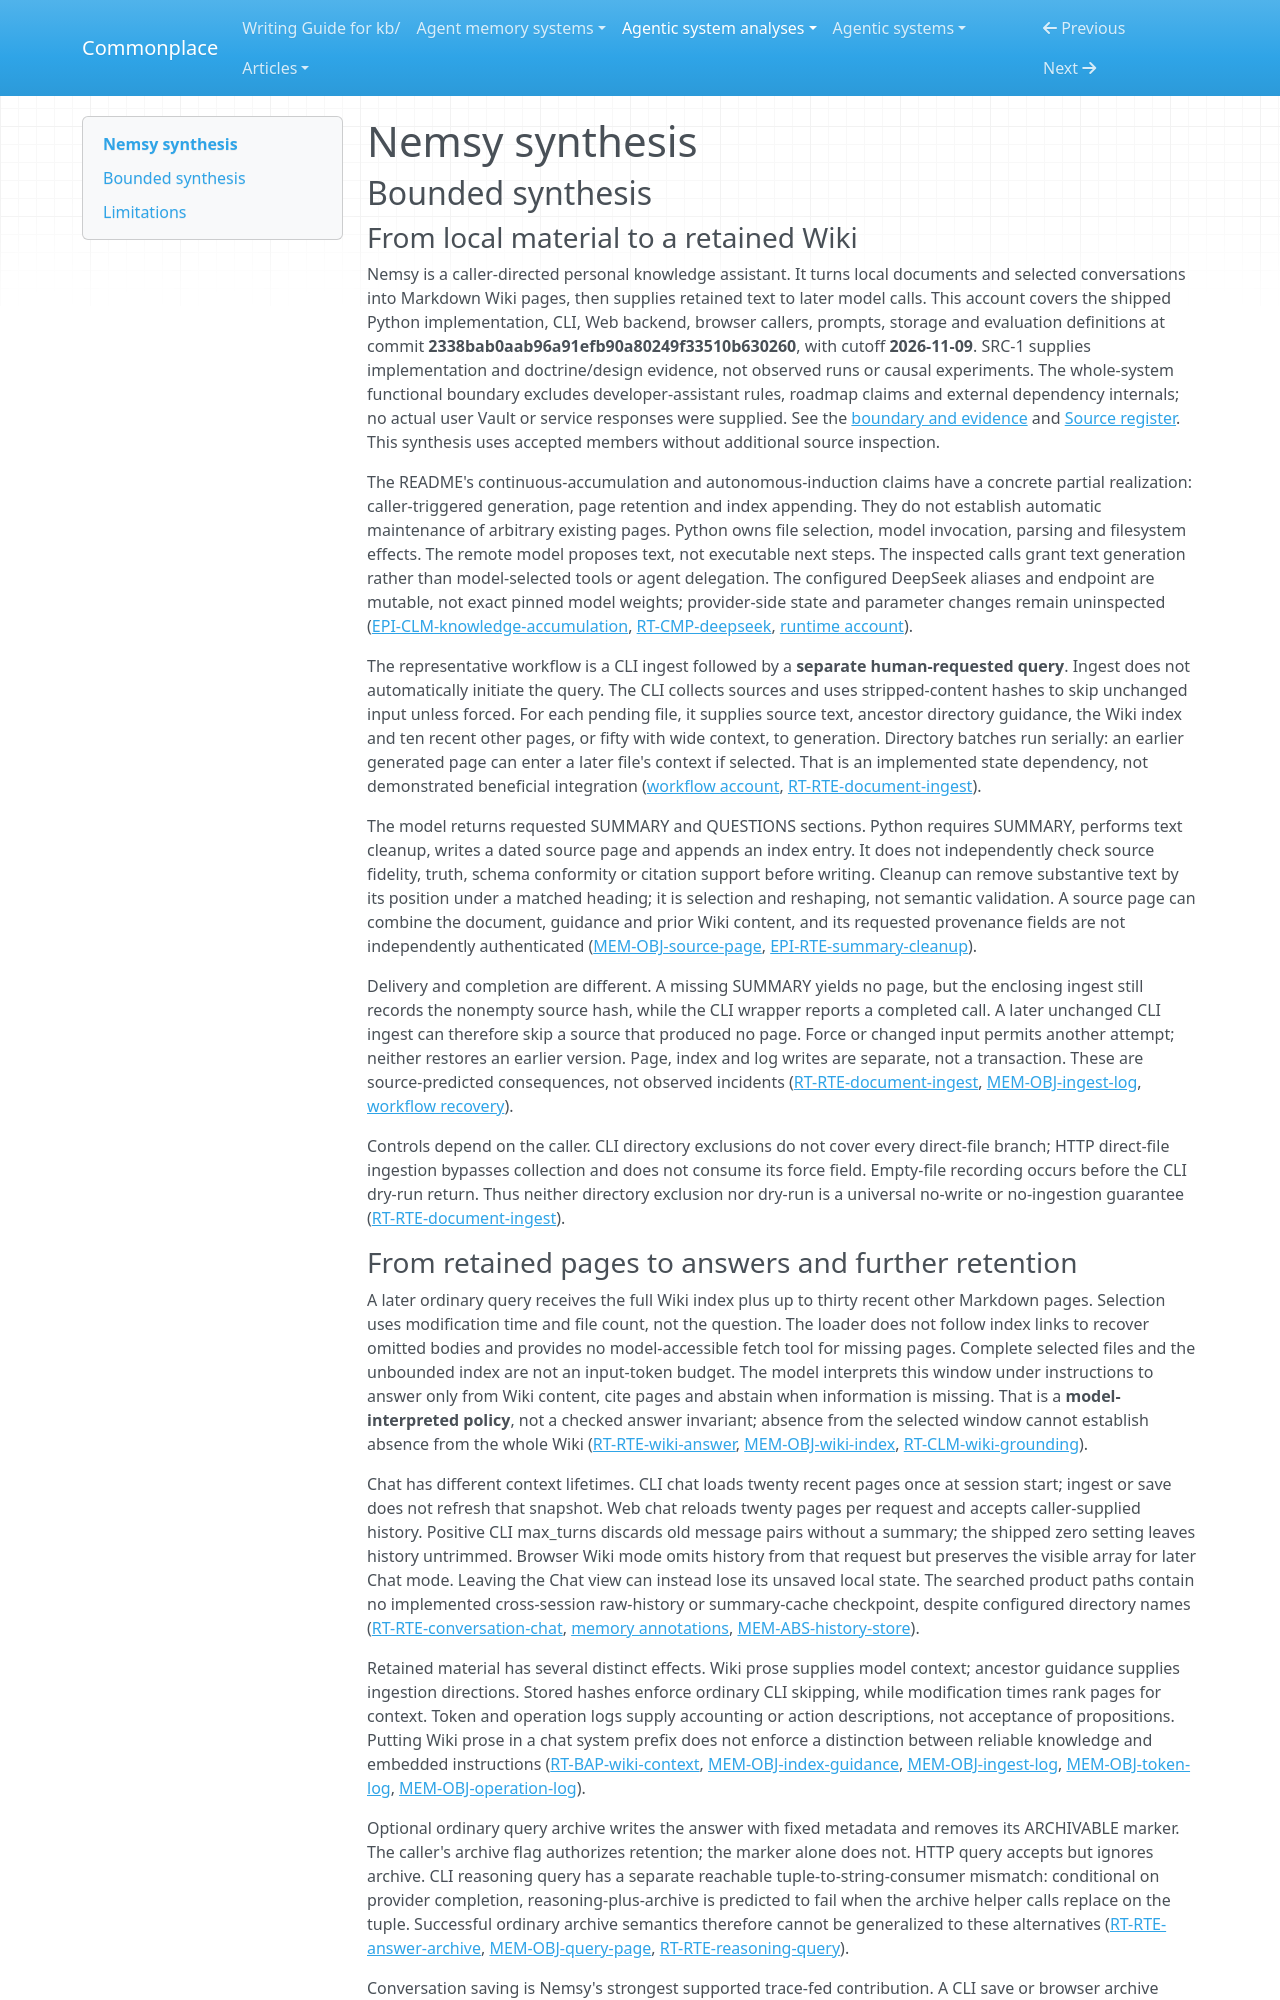

repository: zby/commonplace · page: agentic-system-analyses/retained/arrrr110--nemsy/synthesis/index.html · generator: mkdocs

---
type: agentic-system-analyses/types/agentic-system-synthesis.md
description: "Nemsy turns documents and selected conversations into Markdown for recency-window reuse; admission is syntactic and grounding remains a model policy."
run-id: AAS-2026-11-09-nemsy-2a6b7963bf65-01
reviewed-boundary: "2338bab0aab96a91efb90a80249f33510b630260"
---

# Nemsy synthesis

## Bounded synthesis

### From local material to a retained Wiki

Nemsy is a caller-directed personal knowledge assistant. It turns local documents and selected conversations into Markdown Wiki pages, then supplies retained text to later model calls. This account covers the shipped Python implementation, CLI, Web backend, browser callers, prompts, storage and evaluation definitions at commit **2338bab0aab96a91efb90a80249f33510b630260**, with cutoff **2026-11-09**. SRC-1 supplies implementation and doctrine/design evidence, not observed runs or causal experiments. The whole-system functional boundary excludes developer-assistant rules, roadmap claims and external dependency internals; no actual user Vault or service responses were supplied. See the [boundary and evidence](boundary.md#boundary-and-evidence) and [Source register](boundary.md#source-register). This synthesis uses accepted members without additional source inspection.

The README's continuous-accumulation and autonomous-induction claims have a concrete partial realization: caller-triggered generation, page retention and index appending. They do not establish automatic maintenance of arbitrary existing pages. Python owns file selection, model invocation, parsing and filesystem effects. The remote model proposes text, not executable next steps. The inspected calls grant text generation rather than model-selected tools or agent delegation. The configured DeepSeek aliases and endpoint are mutable, not exact pinned model weights; provider-side state and parameter changes remain uninspected ([EPI-CLM-knowledge-accumulation](epistemic.md#epi-clm-knowledge-accumulation), [RT-CMP-deepseek](runtime.md#rt-cmp-deepseek), [runtime account](runtime.md#runtime-account)).

The representative workflow is a CLI ingest followed by a **separate human-requested query**. Ingest does not automatically initiate the query. The CLI collects sources and uses stripped-content hashes to skip unchanged input unless forced. For each pending file, it supplies source text, ancestor directory guidance, the Wiki index and ten recent other pages, or fifty with wide context, to generation. Directory batches run serially: an earlier generated page can enter a later file's context if selected. That is an implemented state dependency, not demonstrated beneficial integration ([workflow account](workflow.md#workflow-account), [RT-RTE-document-ingest](runtime.md#rt-rte-document-ingest)).

The model returns requested SUMMARY and QUESTIONS sections. Python requires SUMMARY, performs text cleanup, writes a dated source page and appends an index entry. It does not independently check source fidelity, truth, schema conformity or citation support before writing. Cleanup can remove substantive text by its position under a matched heading; it is selection and reshaping, not semantic validation. A source page can combine the document, guidance and prior Wiki content, and its requested provenance fields are not independently authenticated ([MEM-OBJ-source-page](memory.md#mem-obj-source-page), [EPI-RTE-summary-cleanup](epistemic.md#epi-rte-summary-cleanup)).

Delivery and completion are different. A missing SUMMARY yields no page, but the enclosing ingest still records the nonempty source hash, while the CLI wrapper reports a completed call. A later unchanged CLI ingest can therefore skip a source that produced no page. Force or changed input permits another attempt; neither restores an earlier version. Page, index and log writes are separate, not a transaction. These are source-predicted consequences, not observed incidents ([RT-RTE-document-ingest](runtime.md#rt-rte-document-ingest), [MEM-OBJ-ingest-log](memory.md#mem-obj-ingest-log), [workflow recovery](workflow.md#checked-rejection-and-recovery-path)).

Controls depend on the caller. CLI directory exclusions do not cover every direct-file branch; HTTP direct-file ingestion bypasses collection and does not consume its force field. Empty-file recording occurs before the CLI dry-run return. Thus neither directory exclusion nor dry-run is a universal no-write or no-ingestion guarantee ([RT-RTE-document-ingest](runtime.md#rt-rte-document-ingest)).
